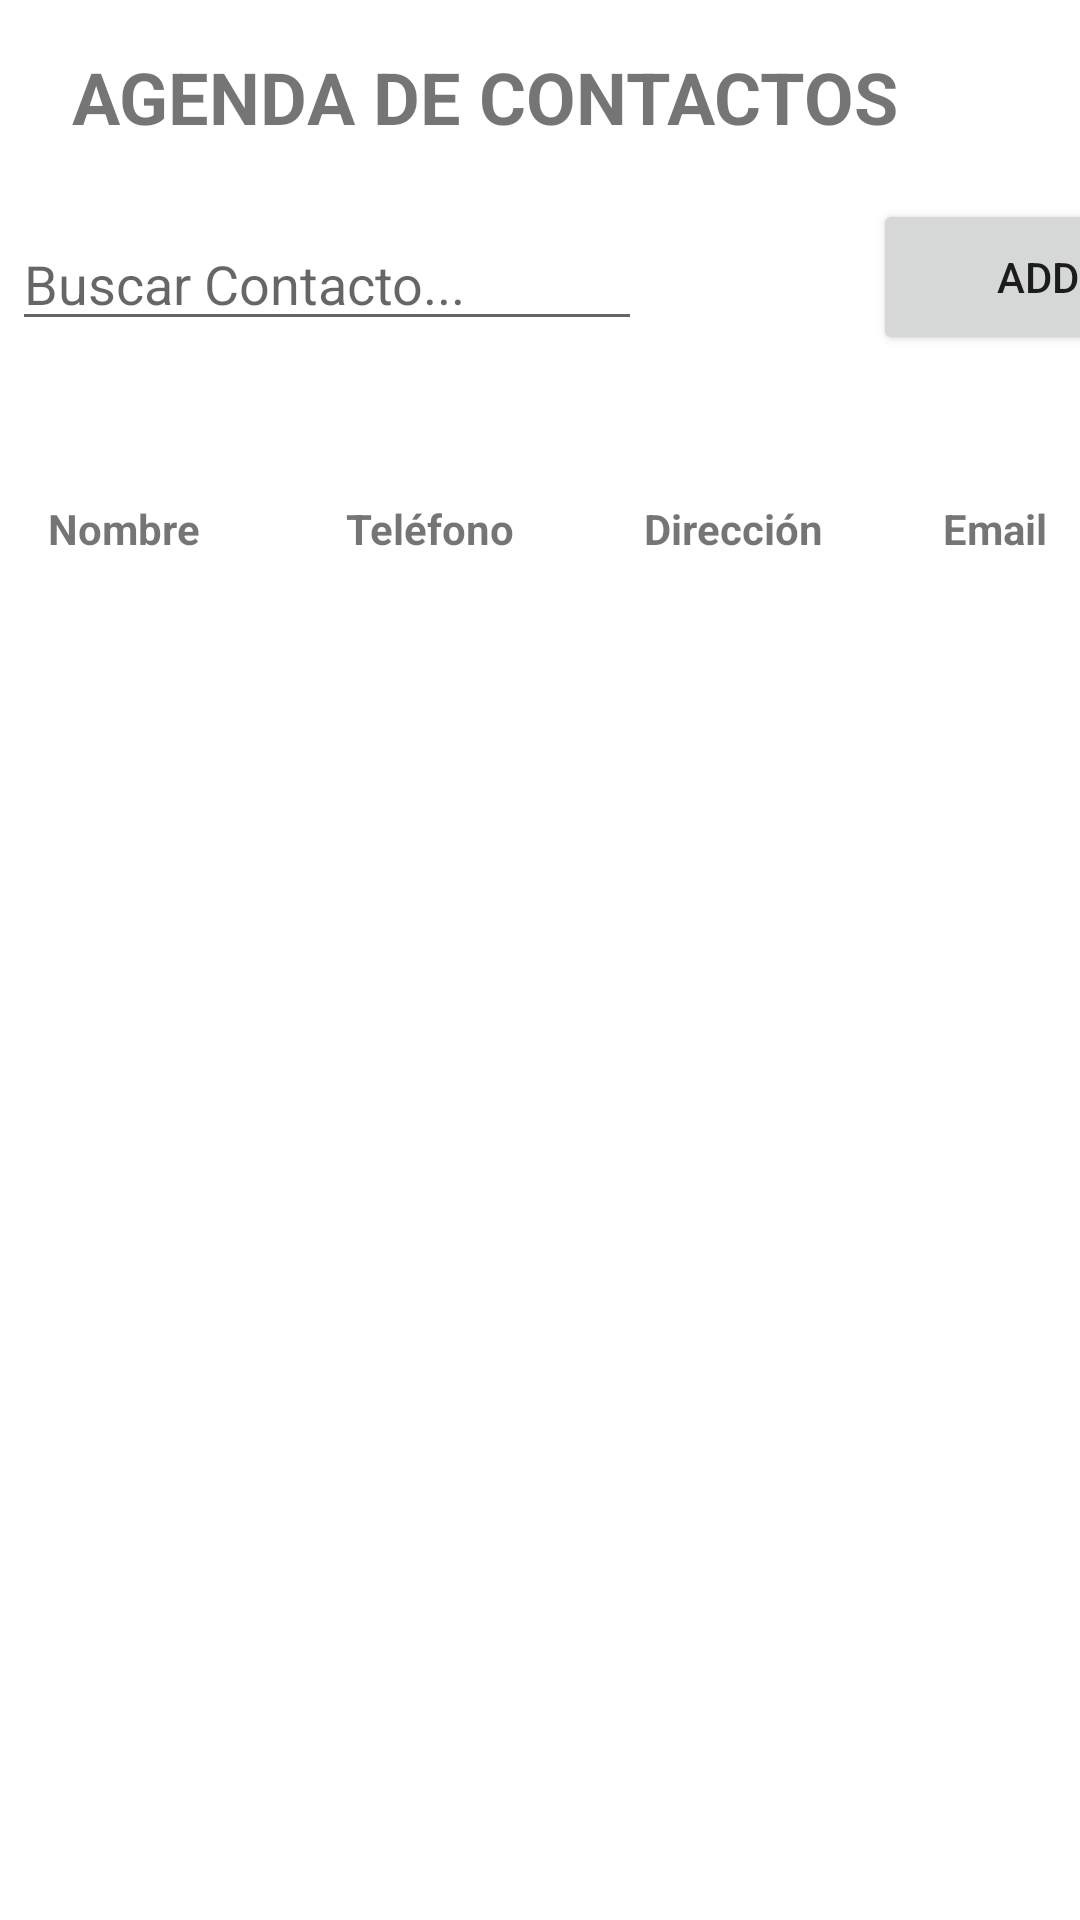

Layout XML and referenced resources for this Android screen:
<!-- AndroidManifest.xml: application theme Theme.AppAgendaContactos_PazosJorge -->
<!-- res/layout/activity_main.xml -->
<?xml version="1.0" encoding="utf-8"?>
<androidx.constraintlayout.widget.ConstraintLayout xmlns:android="http://schemas.android.com/apk/res/android"
    xmlns:app="http://schemas.android.com/apk/res-auto"
    xmlns:tools="http://schemas.android.com/tools"
    android:layout_width="match_parent"
    android:layout_height="match_parent"
    tools:context=".MainActivity">

    <TextView
        android:id="@+id/textView"
        android:layout_width="wrap_content"
        android:layout_height="wrap_content"
        android:layout_marginStart="24dp"
        android:layout_marginTop="16dp"
        android:autoText="false"
        android:text="AGENDA DE CONTACTOS"
        android:textSize="24sp"
        android:textStyle="bold"
        app:layout_constraintStart_toStartOf="parent"
        app:layout_constraintTop_toTopOf="parent" />

    <EditText
        android:id="@+id/txtBuscador"
        android:layout_width="wrap_content"
        android:layout_height="wrap_content"
        android:layout_marginStart="4dp"
        android:layout_marginTop="24dp"
        android:ems="10"
        android:foreground="@android:drawable/divider_horizontal_textfield"
        android:hint="Buscar Contacto..."
        android:inputType="textPersonName"
        android:imeOptions="actionDone"
        android:singleLine="false"
        app:layout_constraintStart_toStartOf="parent"
        app:layout_constraintTop_toBottomOf="@+id/textView" />

    <Button
        android:id="@+id/btnBuscar"
        android:layout_width="68dp"
        android:layout_height="40dp"
        android:layout_marginStart="4dp"
        android:layout_marginTop="24dp"
        android:background="@drawable/ic_launcher_background"
        android:backgroundTint="#FFFFFF"
        android:foregroundTint="#FF0000"
        android:onClick="cmdBuscar_onClick"
        app:icon="@android:drawable/ic_menu_search"
        app:iconPadding="@android:dimen/app_icon_size"
        app:iconTint="@color/white"
        app:layout_constraintStart_toEndOf="@+id/txtBuscador"
        app:layout_constraintTop_toBottomOf="@+id/textView" />

    <Button
        android:id="@+id/btnAgregar"
        android:layout_width="110dp"
        android:layout_height="52dp"
        android:layout_marginStart="5dp"
        android:layout_marginTop="18dp"
        android:onClick="cmdAgregar_onClick"
        android:text="Add"
        app:icon="@android:drawable/ic_menu_add"
        app:layout_constraintStart_toEndOf="@+id/btnBuscar"
        app:layout_constraintTop_toBottomOf="@+id/textView" />


    <ScrollView
        android:id="@+id/scroll"
        android:layout_width="0dp"
        android:layout_height="0dp"
        app:layout_constraintTop_toBottomOf="@id/txtBuscador"
        app:layout_constraintBottom_toBottomOf="parent"
        app:layout_constraintLeft_toLeftOf="parent"
        app:layout_constraintRight_toRightOf="parent">
        <TableLayout
            android:id="@+id/tblContactos"
            android:layout_width="398dp"
            android:layout_height="554dp"
            android:layout_marginStart="6dp"
            android:layout_marginTop="43dp"
            android:layout_marginEnd="7dp"
            android:divider="@drawable/mi_divider"
            android:dividerPadding="10dp"
            android:showDividers="middle"
            app:layout_constraintEnd_toEndOf="parent"
            app:layout_constraintStart_toStartOf="parent"
            app:layout_constraintTop_toBottomOf="@+id/btnAgregar">

            <TableRow>

                <TextView
                    android:layout_width="0dp"
                    android:layout_weight="1"
                    android:padding="10dp"
                    android:text="Nombre"
                    android:textStyle="bold" />

                <TextView
                    android:layout_width="0dp"
                    android:layout_weight="1"
                    android:padding="10dp"
                    android:text="Teléfono"
                    android:textStyle="bold" />

                <TextView
                    android:layout_width="0dp"
                    android:layout_weight="1"
                    android:padding="10dp"
                    android:text="Dirección"
                    android:textStyle="bold" />

                <TextView
                    android:layout_width="0dp"
                    android:layout_weight="1"
                    android:padding="10dp"
                    android:text="Email"
                    android:textStyle="bold" />
            </TableRow>
        </TableLayout>
    </ScrollView>


</androidx.constraintlayout.widget.ConstraintLayout>
<!-- resources referenced by this layout -->
<resources>
  <!-- drawable mi_divider (drawable) -->
  <?xml version="1.0" encoding="utf-8"?>
  <shape xmlns:android="http://schemas.android.com/apk/res/android"
      android:shape="rectangle">
      <size
          android:height="1dp"
          android:width="1dp" />
      <solid android:color="#000000" />
  </shape>
  <style name="Theme.AppAgendaContactos_PazosJorge" parent="Theme.MaterialComponents.DayNight.DarkActionBar">
          
          <item name="colorPrimary">@color/purple_500</item>
          <item name="colorPrimaryVariant">@color/purple_700</item>
          <item name="colorOnPrimary">@color/white</item>
          
          <item name="colorSecondary">@color/teal_200</item>
          <item name="colorSecondaryVariant">@color/teal_700</item>
          <item name="colorOnSecondary">@color/black</item>
          
          <item name="android:statusBarColor">?attr/colorPrimaryVariant</item>
          
      </style>
  <!-- not gathered from this repository: default colours our renderer supplied (Android Studio template values) -->
  <color name="purple_500">#FF6200EE</color>
  <color name="purple_700">#FF3700B3</color>
  <color name="teal_200">#FF03DAC5</color>
  <color name="teal_700">#FF018786</color>
  <color name="black">#FF000000</color>
  <color name="white">#FFFFFFFF</color>
</resources>
